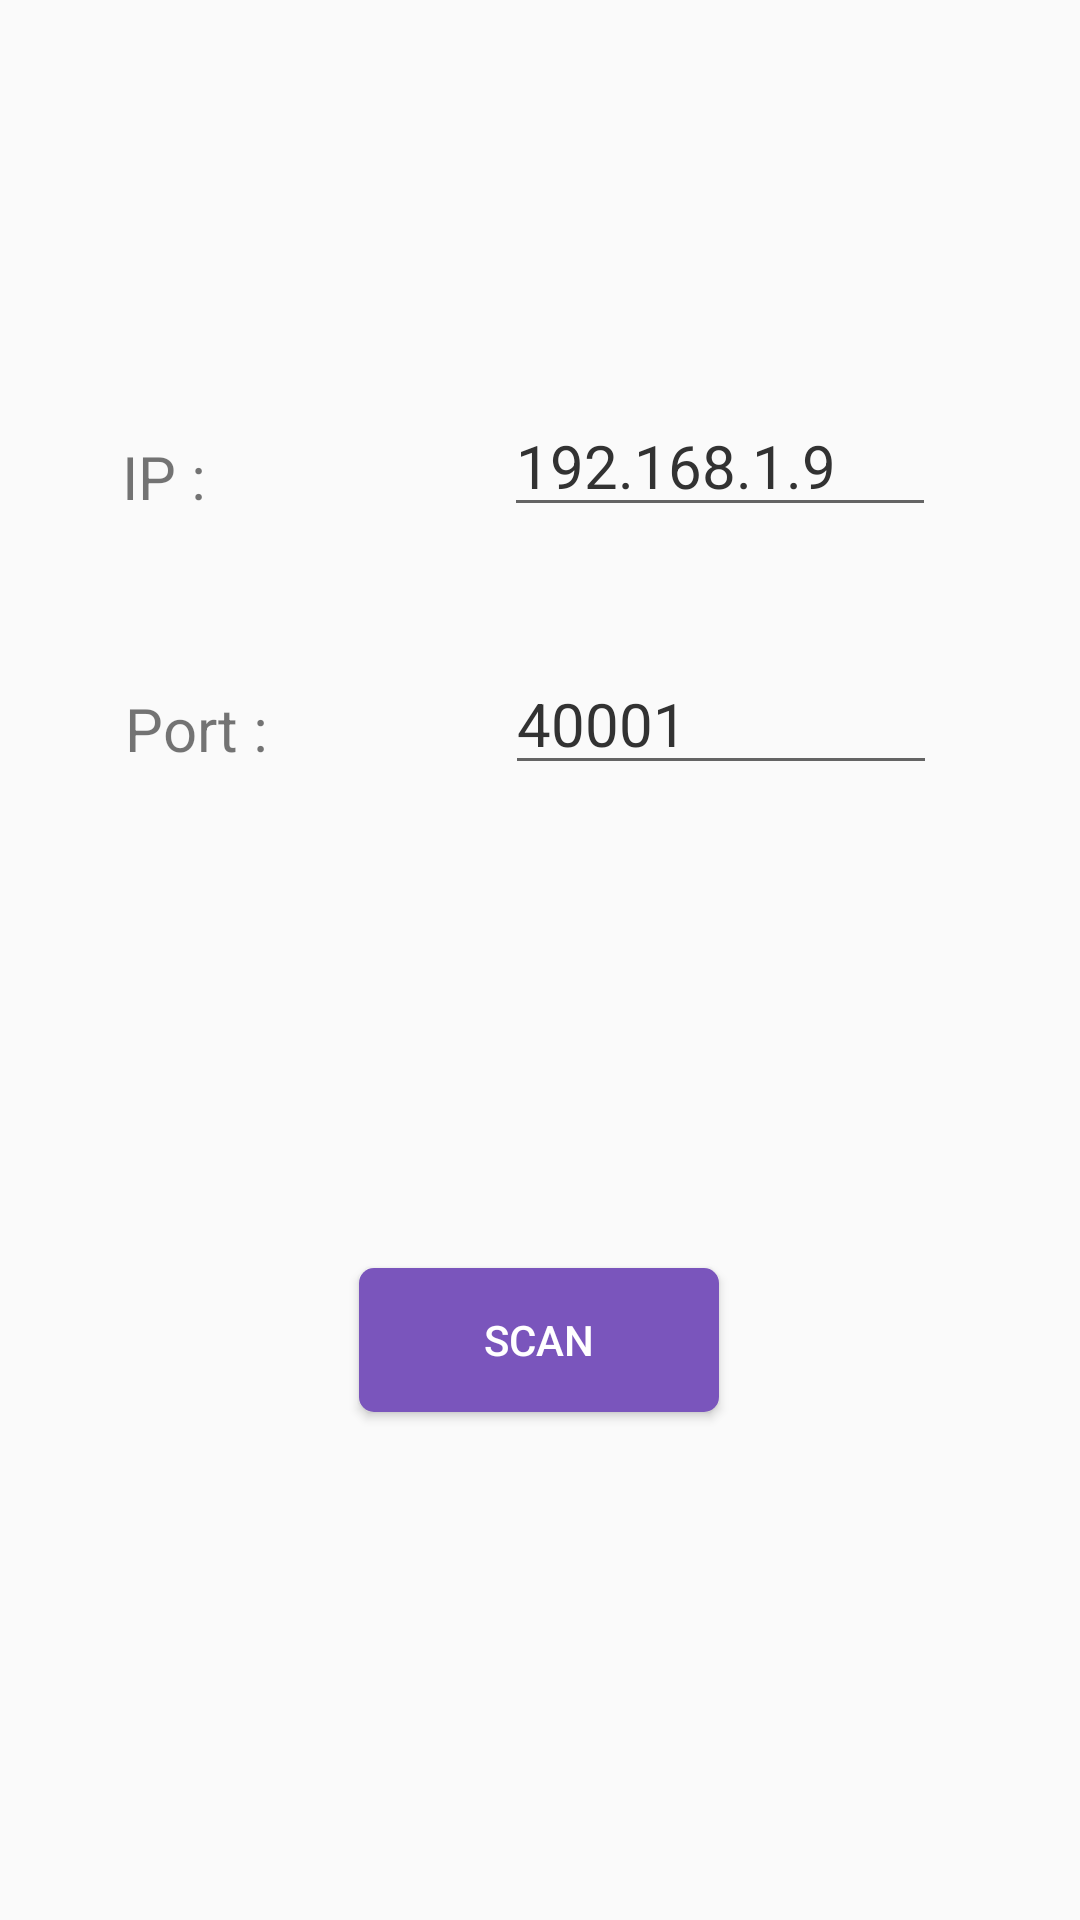

Produce the Android XML layout that renders to this screen, including the resource entries it uses.
<!-- AndroidManifest.xml: application theme Theme.AppCompat.Light.NoActionBar -->
<!-- res/layout/activity_manual.xml -->
<?xml version="1.0" encoding="utf-8"?>
<androidx.constraintlayout.widget.ConstraintLayout xmlns:android="http://schemas.android.com/apk/res/android"
    xmlns:app="http://schemas.android.com/apk/res-auto"
    xmlns:tools="http://schemas.android.com/tools"
    android:layout_width="match_parent"
    android:layout_height="match_parent"
    tools:layout_editor_absoluteX="0dp"
    tools:layout_editor_absoluteY="-13dp">

    <EditText
        android:id="@+id/port"
        android:layout_width="0dp"
        android:layout_height="0dp"
        android:text="40001"
        android:inputType="number"
        android:maxLines="1"
        android:textColor="@android:color/secondary_text_light"
        android:textSize="20sp"
        app:layout_constraintBottom_toBottomOf="parent"
        app:layout_constraintEnd_toEndOf="parent"
        app:layout_constraintHeight_percent="0.06"
        app:layout_constraintHorizontal_bias="0.78"
        app:layout_constraintStart_toStartOf="parent"
        app:layout_constraintTop_toTopOf="parent"
        app:layout_constraintVertical_bias="0.371"
        app:layout_constraintWidth_percent="0.4" />

    <TextView
        android:id="@+id/textView8"
        android:layout_width="131dp"
        android:layout_height="42dp"
        android:gravity="center_vertical"
        android:text="Port : "
        android:textSize="20sp"
        app:layout_constraintBottom_toBottomOf="parent"
        app:layout_constraintEnd_toEndOf="parent"
        app:layout_constraintHeight_percent="0.06"
        app:layout_constraintHorizontal_bias="0.182"
        app:layout_constraintStart_toStartOf="parent"
        app:layout_constraintTop_toTopOf="parent"
        app:layout_constraintVertical_bias="0.371"
        app:layout_constraintWidth_percent="0.4" />

    <EditText
        android:id="@+id/ip"
        android:layout_width="0dp"
        android:layout_height="0dp"
        android:text="192.168.1.9"
        android:singleLine="true"
        android:textColor="@android:color/secondary_text_light"
        android:textSize="20sp"
        app:layout_constraintBottom_toBottomOf="parent"
        app:layout_constraintEnd_toEndOf="parent"
        app:layout_constraintHeight_percent="0.06"
        app:layout_constraintHorizontal_bias="0.778"
        app:layout_constraintStart_toStartOf="parent"
        app:layout_constraintTop_toTopOf="parent"
        app:layout_constraintVertical_bias="0.228"
        app:layout_constraintWidth_percent="0.4" />

    <TextView
        android:id="@+id/textView5"
        android:layout_width="135dp"
        android:layout_height="47dp"
        android:gravity="center_vertical"
        android:text="IP : "
        android:textSize="20sp"
        app:layout_constraintBottom_toBottomOf="parent"
        app:layout_constraintEnd_toEndOf="parent"
        app:layout_constraintHeight_percent="0.06"
        app:layout_constraintHorizontal_bias="0.18"
        app:layout_constraintStart_toStartOf="parent"
        app:layout_constraintTop_toTopOf="parent"
        app:layout_constraintVertical_bias="0.228"
        app:layout_constraintWidth_percent="0.4" />

    <Button
        android:id="@+id/connect"
        android:layout_width="120dp"
        android:layout_height="wrap_content"
        android:background="@drawable/round"
        android:text="Scan"
        android:textColor="#FFFFFF"
        app:layout_constraintBottom_toBottomOf="parent"
        app:layout_constraintEnd_toEndOf="parent"
        app:layout_constraintHorizontal_bias="0.498"
        app:layout_constraintStart_toStartOf="parent"
        app:layout_constraintTop_toTopOf="parent"
        app:layout_constraintVertical_bias="0.714" />
</androidx.constraintlayout.widget.ConstraintLayout>
<!-- resources referenced by this layout -->
<resources>
  <!-- drawable round (drawable) -->
  <?xml version="1.0" encoding="utf-8"?>
  <shape xmlns:android="http://schemas.android.com/apk/res/android">
      <solid android:color="#7A55BC"/> 
      <corners android:radius="5dp" />
  
  </shape>
</resources>
